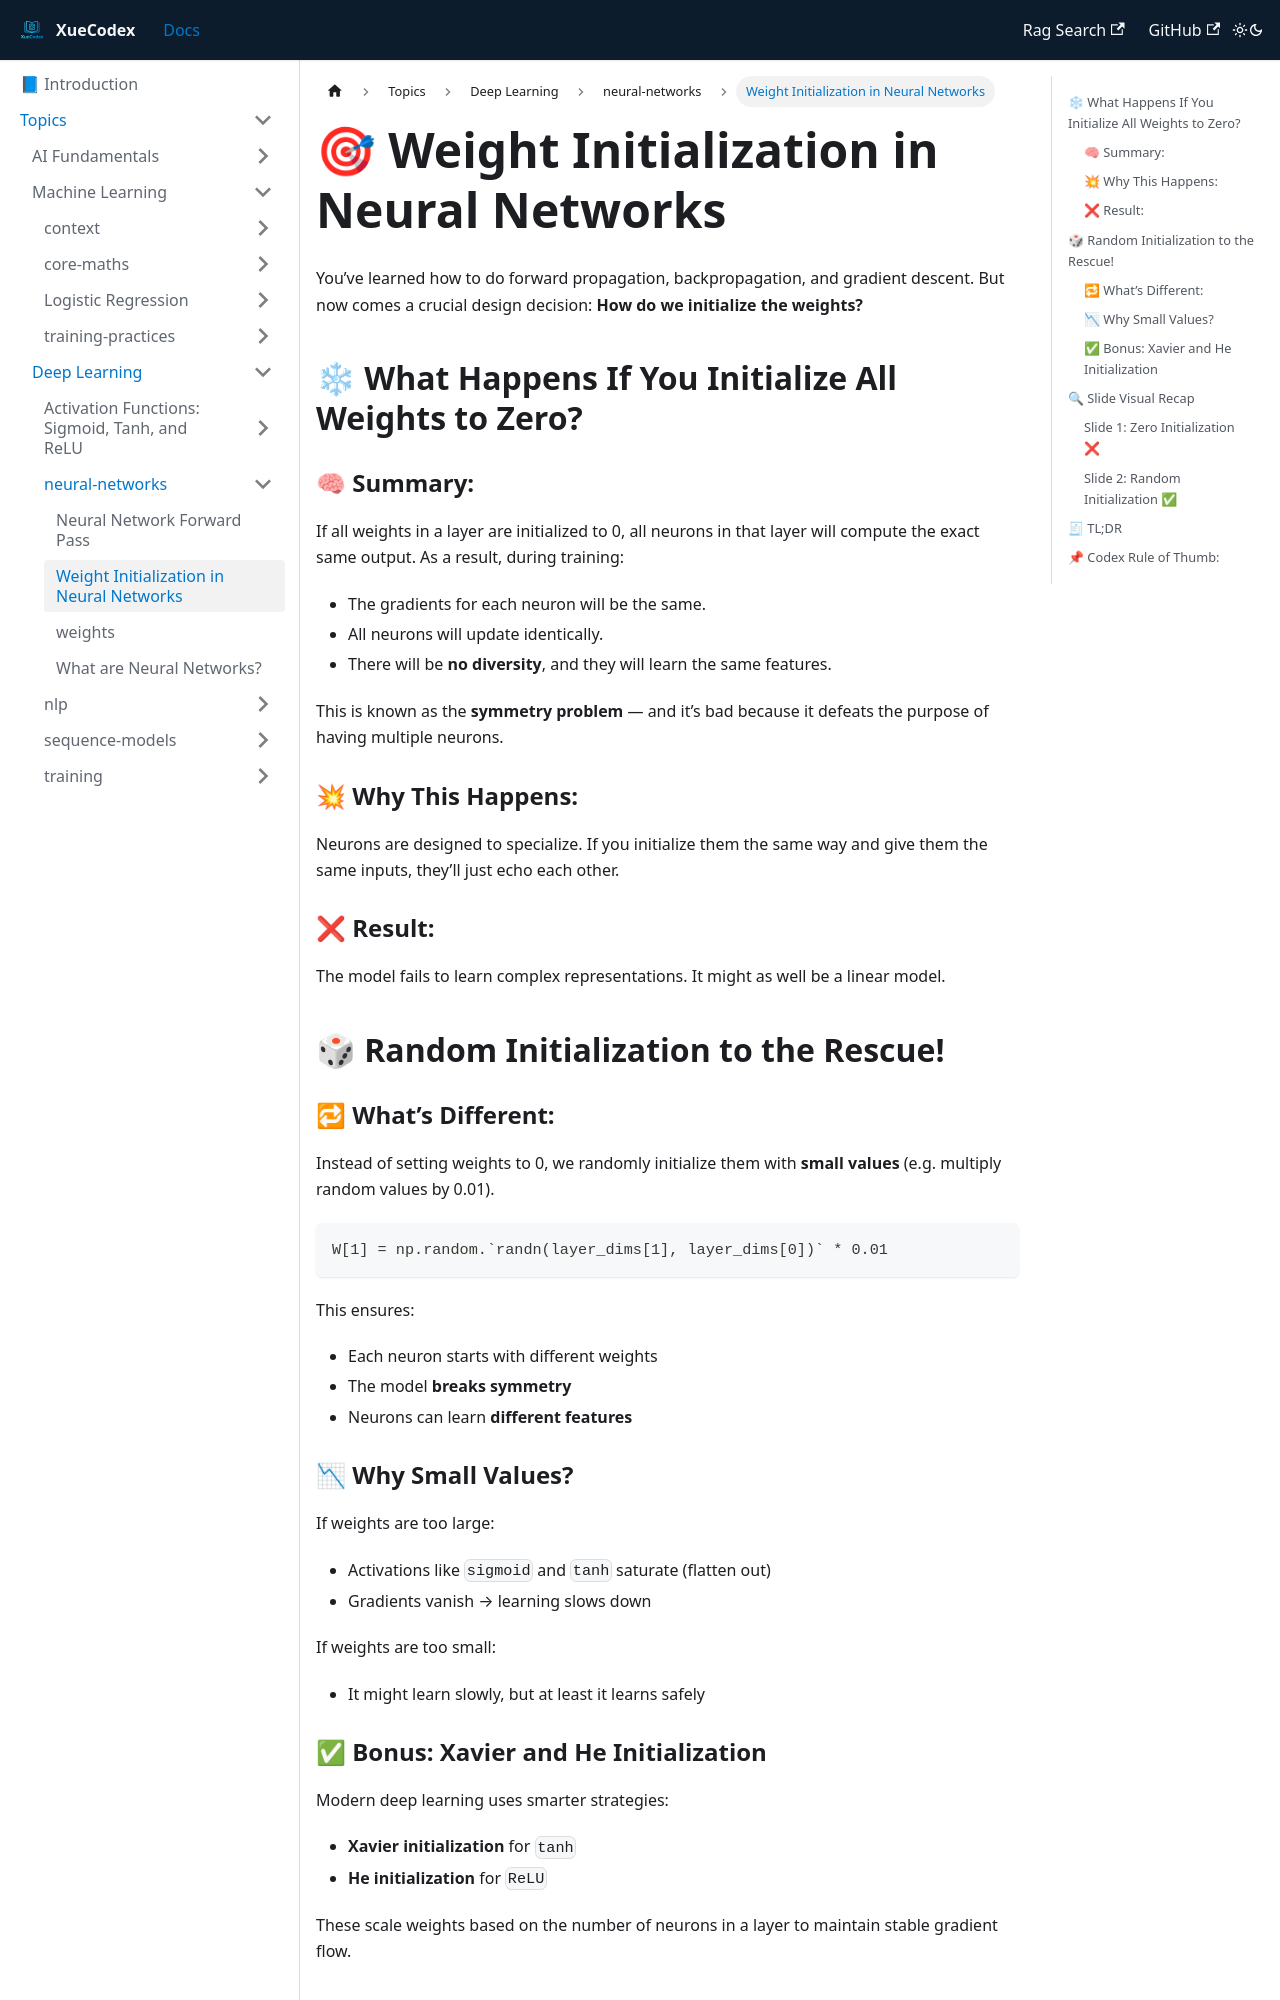

repository: vlakmaker/XueCodex · page: docs/topics/deep-learning/neural-networks/weight-initialization.html · generator: docusaurus

---
id: "weight-initialization"
title: Weight Initialization in Neural Networks
tags: [machine-learning, deep learning, weights]
---
# 🎯  Weight Initialization in Neural Networks

You’ve learned how to do forward propagation, backpropagation, and gradient descent. But now comes a crucial design decision: **How do we initialize the weights?**

## ❄ What Happens If You Initialize All Weights to Zero?

### 🧠 Summary:

If all weights in a layer are initialized to 0, all neurons in that layer will compute the exact same output. As a result, during training:

- The gradients for each neuron will be the same.
- All neurons will update identically.
- There will be **no diversity**, and they will learn the same features.

This is known as the **symmetry problem** — and it’s bad because it defeats the purpose of having multiple neurons.

### 💥 Why This Happens:

Neurons are designed to specialize. If you initialize them the same way and give them the same inputs, they’ll just echo each other.

### ❌ Result:

The model fails to learn complex representations. It might as well be a linear model.

## 🎲 Random Initialization to the Rescue!

### 🔁 What’s Different:

Instead of setting weights to 0, we randomly initialize them with **small values** (e.g. multiply random values by 0.01).

```
W[1] = np.random.`randn(layer_dims[1], layer_dims[0])` * 0.01
```

This ensures:

- Each neuron starts with different weights
- The model **breaks symmetry**
- Neurons can learn **different features**
